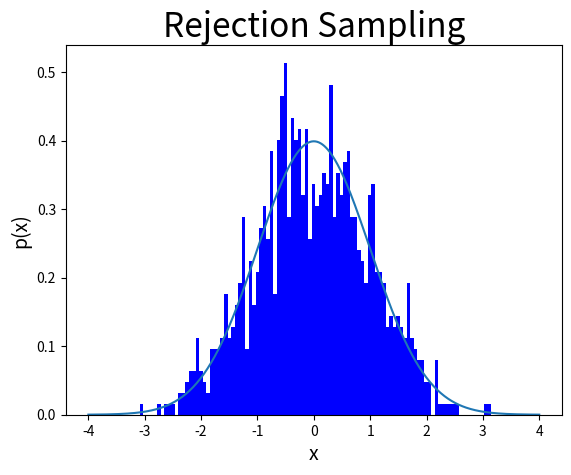

Python code for this plot:
import numpy as np
import matplotlib.pyplot as plt
import math
def p(x):
#标准正态分布
    mu=0
    sigma=1
    return 1/(math.pi*2)**0.5/sigma*np.exp(-(x-mu)**2/2/sigma**2)
def q(x):
#参考分布选用[-4,4]上的均匀分布
    return np.array([0.125 for i in range(len(x))])
x=np.linspace(-4,4,500)
k=3.5
N=1000  #样本个数
i=1
count=0
samples=np.array([])
while i<N:
    u=np.random.rand(10)   #每次评估10个样本
    x=(np.random.rand(10)-0.5)*8
    res=u < (p(x)/(q(x)*k))
    if any(res):
        #接受满足条件的样本
        samples=np.hstack((samples,x[res]))
        i+=len(x[res])
    count+=10
count -=len(samples)-1000
samples=samples[:1000]
x=np.linspace(-4,4,500)
plt.plot(x,p(x))
plt.hist(samples,100,density=True,facecolor='blue')
plt.title('Rejection Sampling',fontsize=24)
plt.xlabel('x',fontsize=14)
plt.ylabel('p(x)',fontsize=14)
plt.show()
print(N/count)

